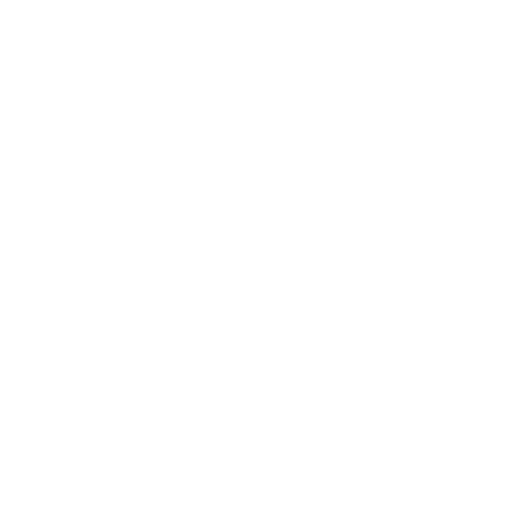
t = 0.00 s
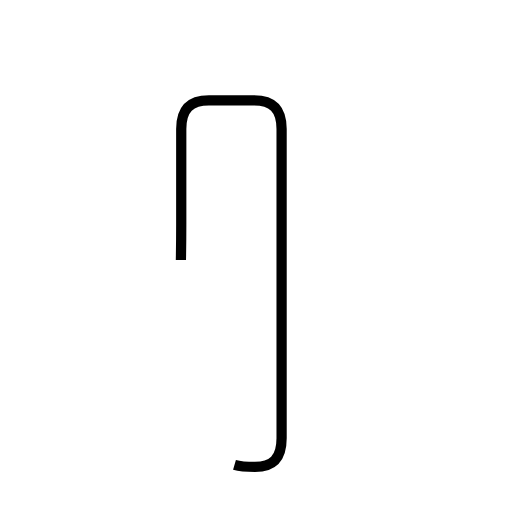
t = 1.88 s
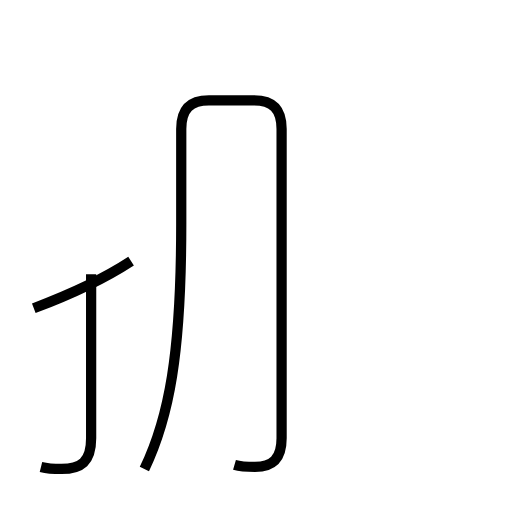
t = 3.51 s
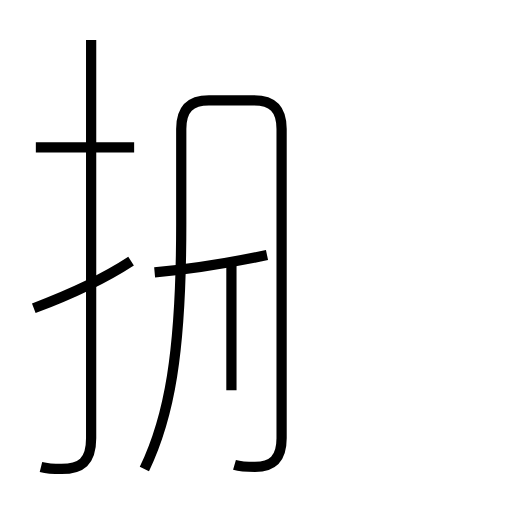
t = 5.20 s
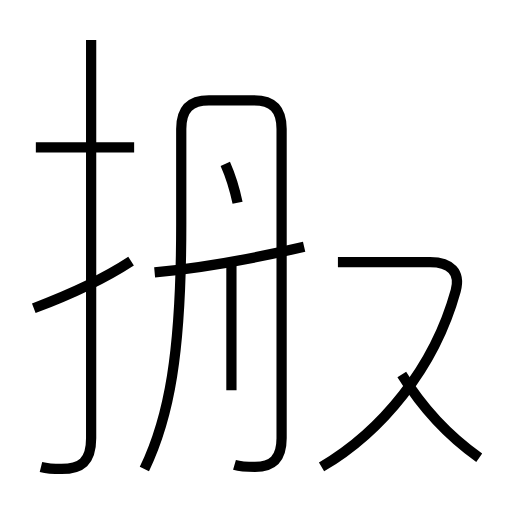
t = 6.84 s
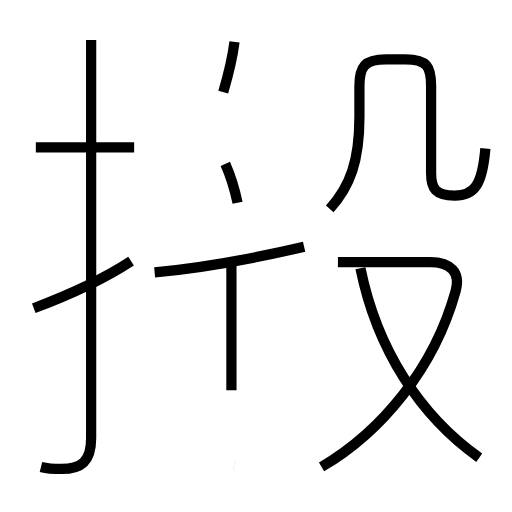
t = 8.57 s

The animated SVG that drew these frames (rendered in a browser with its animation timeline set to each time). Animation: 11 SMIL elements (animate=11); one cycle of 8.57 s.

<?xml version='1.0' encoding='utf-8'?>
<svg viewBox="0.0 -6.0 50.0 50.0" version="1.1" xmlns="http://www.w3.org/2000/svg"><rect x="-1000" y="-1000" width="2000" height="2000" stroke="white" fill="white" /><g style="fill:none;stroke:#000000;stroke-width:1"><path d="M 22.9 1.4 C 23.6 1.6 24.2 1.6 24.9 1.6 C 26.6 1.6 27.5 0.8 27.5 -1.2 L 27.5 -31.4 C 27.5 -33.4 26.6 -34.2 24.8 -34.2 L 20.4 -34.2 C 18.6 -34.2 17.7 -33.4 17.7 -31.4 L 17.7 -22.1 C 17.7 -9.4 16.5 -3.2 14.1 1.8 " transform="translate(0.0 38.0)" stroke-dasharray="83.68675837864694" stroke-dashoffset="83.68675837864694"><animate attributeName="stroke-dashoffset" from="83.68675837864694" to="0" dur="2.510602751359408s" begin="0s; anim_end.end" fill="freeze" id="anim0" /></path><path d="M 3.3 -13.9 C 6.5 -15.1 10.2 -16.8 12.8 -18.5 " transform="translate(0.0 38.0)" stroke-dasharray="10.573908070315074" stroke-dashoffset="10.573908070315074"><animate attributeName="stroke-dashoffset" from="10.573908070315074" to="0" dur="0.31721724210945224s" begin="anim0.end" fill="freeze" id="anim1" /></path><path d="M 4.0 1.6 C 4.8 1.8 5.4 1.8 6.0 1.8 C 7.9 1.8 8.9 1.1 8.9 -1.2 L 8.9 -40.1 " transform="translate(0.0 38.0)" stroke-dasharray="45.77008879945916" stroke-dashoffset="45.77008879945916"><animate attributeName="stroke-dashoffset" from="45.77008879945916" to="0" dur="1.3731026639837747s" begin="anim1.end" fill="freeze" id="anim2" /></path><path d="M 22.6 -5.9 L 22.6 -18.4 " transform="translate(0.0 38.0)" stroke-dasharray="12.499999999999998" stroke-dashoffset="12.499999999999998"><animate attributeName="stroke-dashoffset" from="12.499999999999998" to="0" dur="0.37499999999999994s" begin="anim2.end" fill="freeze" id="anim3" /></path><path d="M 13.1 -29.6 L 3.5 -29.6 " transform="translate(0.0 38.0)" stroke-dasharray="9.6" stroke-dashoffset="9.6"><animate attributeName="stroke-dashoffset" from="9.6" to="0" dur="0.288s" begin="anim3.end" fill="freeze" id="anim4" /></path><path d="M 15.1 -17.4 C 20.6 -17.9 25.4 -18.9 29.7 -19.9 " transform="translate(0.0 38.0)" stroke-dasharray="14.82499305921511" stroke-dashoffset="14.82499305921511"><animate attributeName="stroke-dashoffset" from="14.82499305921511" to="0" dur="0.4447497917764533s" begin="anim4.end" fill="freeze" id="anim5" /></path><path d="M 31.4 1.6 C 37.2 -1.8 42.4 -8.0 44.5 -15.6 C 45.0 -17.4 44.0 -18.4 42.0 -18.4 L 33.0 -18.4 " transform="translate(0.0 38.0)" stroke-dasharray="35.71073920353725" stroke-dashoffset="35.71073920353725"><animate attributeName="stroke-dashoffset" from="35.71073920353725" to="0" dur="1.0713221761061176s" begin="anim5.end" fill="freeze" id="anim6" /></path><path d="M 23.2 -24.2 C 22.9 -25.6 22.4 -27.1 22.0 -28.0 " transform="translate(0.0 38.0)" stroke-dasharray="3.990949027321164" stroke-dashoffset="3.990949027321164"><animate attributeName="stroke-dashoffset" from="3.990949027321164" to="0" dur="0.11972847081963492s" begin="anim6.end" fill="freeze" id="anim7" /></path><path d="M 46.8 0.7 C 41.0 -3.4 36.8 -9.9 35.2 -17.8 " transform="translate(0.0 38.0)" stroke-dasharray="22.36622202071988" stroke-dashoffset="22.36622202071988"><animate attributeName="stroke-dashoffset" from="22.36622202071988" to="0" dur="0.6709866606215964s" begin="anim7.end" fill="freeze" id="anim8" /></path><path d="M 21.8 -35.0 C 22.3 -36.7 22.7 -38.3 22.9 -39.9 " transform="translate(0.0 38.0)" stroke-dasharray="5.027515628490133" stroke-dashoffset="5.027515628490133"><animate attributeName="stroke-dashoffset" from="5.027515628490133" to="0" dur="0.150825468854704s" begin="anim8.end" fill="freeze" id="anim9" /></path><path d="M 32.2 -23.6 C 34.2 -25.8 35.1 -28.3 35.1 -32.6 L 35.1 -35.6 C 35.1 -37.5 35.6 -38.2 37.7 -38.2 L 39.6 -38.2 C 41.7 -38.2 42.1 -37.5 42.1 -35.6 L 42.1 -27.1 C 42.1 -25.6 42.5 -24.9 44.4 -24.9 C 46.3 -24.9 47.1 -25.9 47.4 -29.5" transform="translate(0.0 38.0)" stroke-dasharray="41.71120965204077" stroke-dashoffset="41.71120965204077"><animate attributeName="stroke-dashoffset" from="41.71120965204077" to="0" dur="1.251336289561223s" begin="anim9.end" fill="freeze" id="anim_end" /></path></g></svg>
